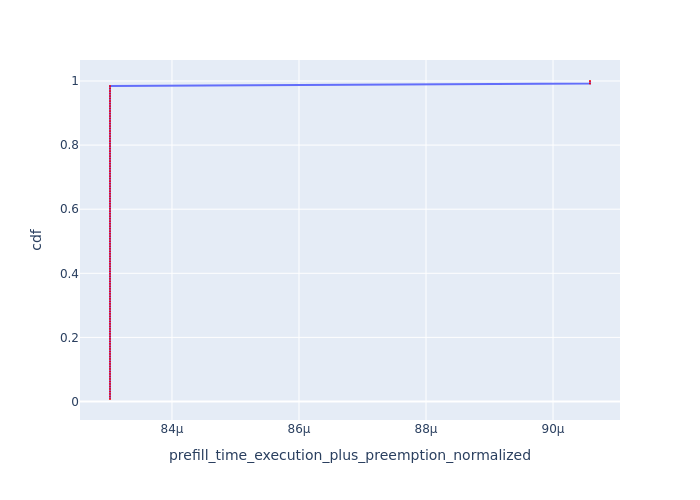

Source data for this figure (header and first rows):
, Request Id, prefill_time_execution_plus_preemption_n…, cdf
73, 73, 8.302419402178574e-05, 0.007812
74, 74, 8.302419402178574e-05, 0.01562
75, 75, 8.302419402178574e-05, 0.02344
76, 76, 8.302419402178574e-05, 0.03125
77, 77, 8.302419402178574e-05, 0.03906
78, 78, 8.302419402178574e-05, 0.04688
79, 79, 8.302419402178574e-05, 0.05469
80, 80, 8.302419402178574e-05, 0.0625
81, 81, 8.302419402178574e-05, 0.07031
82, 82, 8.302419402178574e-05, 0.07812
83, 83, 8.302419402178574e-05, 0.08594
84, 84, 8.302419402178574e-05, 0.09375
85, 85, 8.302419402178574e-05, 0.1016
86, 86, 8.302419402178574e-05, 0.1094
87, 87, 8.302419402178574e-05, 0.1172
88, 88, 8.302419402178574e-05, 0.125
89, 89, 8.302419402178574e-05, 0.1328
90, 90, 8.302419402178574e-05, 0.1406
91, 91, 8.302419402178574e-05, 0.1484
92, 92, 8.302419402178574e-05, 0.1562
93, 93, 8.302419402178574e-05, 0.1641
94, 94, 8.302419402178574e-05, 0.1719
95, 95, 8.302419402178574e-05, 0.1797
96, 96, 8.302419402178574e-05, 0.1875
97, 97, 8.302419402178574e-05, 0.1953
98, 98, 8.302419402178574e-05, 0.2031
99, 99, 8.302419402178574e-05, 0.2109
100, 100, 8.302419402178574e-05, 0.2188
101, 101, 8.302419402178574e-05, 0.2266
102, 102, 8.302419402178574e-05, 0.2344
103, 103, 8.302419402178574e-05, 0.2422
104, 104, 8.302419402178574e-05, 0.25
105, 105, 8.302419402178574e-05, 0.2578
106, 106, 8.302419402178574e-05, 0.2656
107, 107, 8.302419402178574e-05, 0.2734
108, 108, 8.302419402178574e-05, 0.2812
109, 109, 8.302419402178574e-05, 0.2891
110, 110, 8.302419402178574e-05, 0.2969
111, 111, 8.302419402178574e-05, 0.3047
112, 112, 8.302419402178574e-05, 0.3125
113, 113, 8.302419402178574e-05, 0.3203
114, 114, 8.302419402178574e-05, 0.3281
115, 115, 8.302419402178574e-05, 0.3359
116, 116, 8.302419402178574e-05, 0.3438
117, 117, 8.302419402178574e-05, 0.3516
118, 118, 8.302419402178574e-05, 0.3594
119, 119, 8.302419402178574e-05, 0.3672
120, 120, 8.302419402178574e-05, 0.375
121, 121, 8.302419402178574e-05, 0.3828
122, 122, 8.302419402178574e-05, 0.3906
123, 123, 8.302419402178574e-05, 0.3984
124, 124, 8.302419402178574e-05, 0.4062
125, 125, 8.302419402178574e-05, 0.4141
126, 126, 8.302419402178574e-05, 0.4219
127, 127, 8.302419402178574e-05, 0.4297
5, 5, 8.302419402179094e-05, 0.4375
6, 6, 8.302419402179094e-05, 0.4453
7, 7, 8.302419402179094e-05, 0.4531
8, 8, 8.302419402179094e-05, 0.4609
9, 9, 8.302419402179094e-05, 0.4688
... 68 more rows
